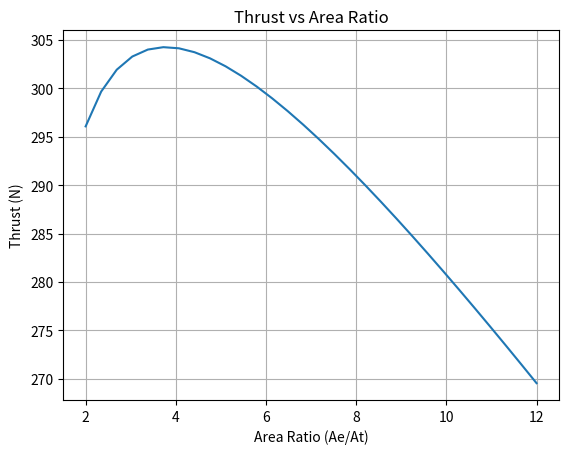

This chart was generated by the following Python code:
import numpy as np
from scipy.optimize import fsolve


# INPUT PARAMETERS
Pc = 3.1e6        # Chamber pressure (Pa) - absolute
Tc = 3000         # Chamber temperature (K)
gamma = 1.4
R = 287
Ae_At = 5.76       # Area ratio (change later)
At = 6.86e-5       # Throat area (m^2)
Pa = 101325       # Ambient pressure (Pa)

# AREA-MACH RELATION


def area_mach(M):
    return (1/M)*((2/(gamma+1)*(1+(gamma-1)/2*M**2))**((gamma+1)/(2*(gamma-1))))

def solve_exit_mach():
    func = lambda M: area_mach(M) - Ae_At
    Me = fsolve(func, 2.5)[0]   # Supersonic initial guess
    return Me


# PERFORMANCE CALCULATIONS


Me = solve_exit_mach()

Te = Tc / (1 + (gamma-1)/2 * Me**2)
Pe = Pc * (1 + (gamma-1)/2 * Me**2)**(-gamma/(gamma-1))

ae = np.sqrt(gamma * R * Te)
Ve = Me * ae

mdot = At * Pc * np.sqrt(gamma/(R*Tc)) * \
       ((2/(gamma+1))**((gamma+1)/(2*(gamma-1))))

Ae = Ae_At * At

F = mdot * Ve + (Pe - Pa) * Ae

Cf = F / (Pc * At)
Isp = F / (mdot * 9.81)
if abs(Pe - Pa) < 2000:
    regime = "Ideally Expanded"
elif Pe > Pa:
    regime = "Underexpanded"
else:
    regime = "Overexpanded"
    
import matplotlib.pyplot as plt

ratios = np.linspace(2, 12, 30)
thrust_values = []

for ratio in ratios:
    Ae_At_temp = ratio
    
    func = lambda M: (1/M)*((2/(gamma+1)*(1+(gamma-1)/2*M**2))**((gamma+1)/(2*(gamma-1)))) - Ae_At_temp
    Me_temp = fsolve(func, 2.5)[0]
    
    Te_temp = Tc / (1 + (gamma-1)/2 * Me_temp**2)
    Pe_temp = Pc * (1 + (gamma-1)/2 * Me_temp**2)**(-gamma/(gamma-1))
    ae_temp = np.sqrt(gamma * R * Te_temp)
    Ve_temp = Me_temp * ae_temp
    
    Ae_temp = ratio * At
    F_temp = mdot * Ve_temp + (Pe_temp - Pa) * Ae_temp
    
    thrust_values.append(F_temp)


print("===== Rocket Performance Results =====")
print(f"Exit Mach: {Me:.4f}")
print(f"Exit Temperature (K): {Te:.2f}")
print(f"Exit Pressure (Pa): {Pe:.2f}")
print(f"Exit Velocity (m/s): {Ve:.2f}")
print(f"Mass Flow Rate (kg/s): {mdot:.4f}")
print(f"Thrust (N): {F:.2f}")
print(f"Thrust Coefficient (Cf): {Cf:.4f}")
print(f"Specific Impulse (s): {Isp:.2f}")
print(f"Expansion Regime: {regime}")
plt.plot(ratios, thrust_values)
plt.xlabel("Area Ratio (Ae/At)")
plt.ylabel("Thrust (N)")
plt.title("Thrust vs Area Ratio")
plt.grid(True)
plt.show()
